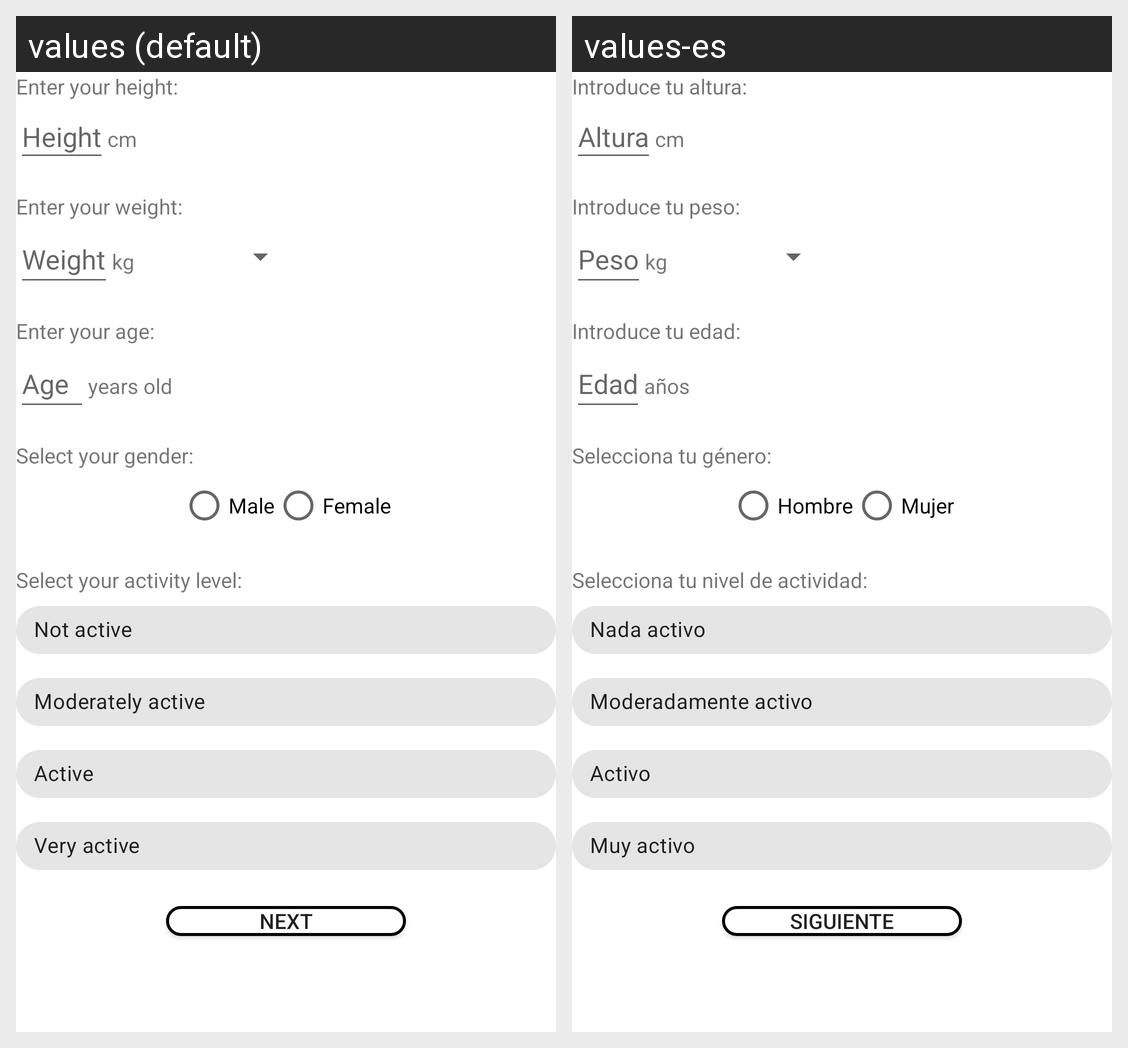

The Android screen above is rendered under two locales of the same app. Produce the string resources it draws, with the default and per-locale values.
Android screen res/layout/fragment_register_weight.xml rendered under 2 locales, left to right: values (default), values-es. Device: Nexus 5 (rendered at 1080×1920; each locale shown at half size, 540×960, under a caption strip naming it); theme Theme.MyFitnessTrack.
Strings drawn on this screen, with the default value and each locale's value (text and hints the layout hard-codes, and strings that could not be matched under every locale, appear in the picture but are not listed):

enter_your_height
  values: Enter your height:
  values-es: Introduce tu altura:

height
  values: Height
  values-es: Altura

cm
  values: cm
  values-es: cm

enter_your_weight
  values: Enter your weight:
  values-es: Introduce tu peso:

weight
  values: Weight
  values-es: Peso

kg
  values: kg
  values-es: kg

enter_your_age
  values: Enter your age:
  values-es: Introduce tu edad:

age
  values: Age
  values-es: Edad

years_old
  values: years old
  values-es: años

select_your_gender
  values: Select your gender:
  values-es: Selecciona tu género:

male
  values: Male
  values-es: Hombre

female
  values: Female
  values-es: Mujer

select_your_activity_level
  values: Select your activity level:
  values-es: Selecciona tu nivel de actividad:

not_active
  values: Not active
  values-es: Nada activo

moderately_active
  values: Moderately active
  values-es: Moderadamente activo

active
  values: Active
  values-es: Activo

very_active
  values: Very active
  values-es: Muy activo

next
  values: Next
  values-es: Siguiente
